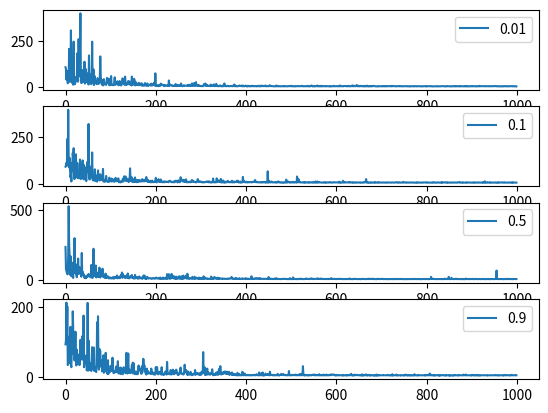

Recreate this plot in Python.
import matplotlib.pyplot as plt

lists =[[109, 99, 42, 90, 83, 22, 60, 32, 209, 30, 152, 36, 309, 38, 25, 93, 29, 14, 248, 28, 17, 17, 29, 55, 55, 38, 185, 31, 32, 262, 98, 60, 206, 402, 74, 23, 24, 94, 82, 59, 29, 43, 139, 20, 56, 99, 60, 57, 26, 75, 29, 15, 173, 24, 33, 22, 69, 17, 25, 248, 36, 53, 97, 12, 58, 60, 32, 28, 20, 17, 28, 50, 45, 18, 23, 27, 48, 168, 64, 28, 18, 14, 38, 10, 22, 44, 16, 19, 16, 16, 13, 30, 51, 30, 39, 21, 47, 11, 30, 16, 12, 61, 15, 13, 12, 14, 11, 14, 24, 54, 14, 23, 16, 24, 24, 33, 18, 11, 13, 23, 34, 13, 13, 10, 12, 25, 48, 48, 22, 20, 29, 13, 58, 25, 16, 12, 16, 19, 27, 34, 17, 21, 32, 14, 25, 16, 10, 58, 14, 33, 17, 15, 46, 35, 10, 30, 23, 12, 19, 18, 13, 19, 24, 12, 12, 21, 12, 17, 10, 22, 12, 8, 14, 11, 13, 9, 23, 14, 13, 8, 15, 21, 16, 7, 9, 14, 12, 14, 13, 9, 20, 11, 15, 10, 17, 13, 20, 27, 9, 76, 19, 7, 7, 8, 12, 10, 6, 10, 9, 8, 8, 20, 13, 12, 14, 14, 12, 11, 6, 10, 13, 10, 8, 9, 9, 11, 9, 8, 7, 37, 8, 11, 15, 12, 10, 11, 10, 7, 9, 7, 7, 8, 7, 9, 18, 7, 7, 12, 13, 8, 8, 7, 11, 11, 8, 7, 21, 7, 8, 6, 7, 9, 11, 9, 7, 8, 9, 9, 9, 8, 8, 13, 9, 8, 14, 9, 7, 7, 10, 9, 21, 8, 19, 9, 10, 23, 8, 8, 10, 28, 9, 11, 11, 8, 10, 7, 11, 9, 7, 7, 7, 7, 6, 8, 6, 7, 8, 18, 15, 10, 21, 9, 9, 13, 7, 10, 7, 7, 8, 9, 8, 6, 15, 7, 7, 8, 11, 8, 9, 16, 7, 6, 9, 9, 19, 8, 6, 8, 7, 6, 6, 7, 10, 10, 6, 6, 6, 5, 6, 10, 6, 8, 21, 7, 6, 6, 7, 7, 6, 8, 8, 6, 6, 6, 6, 7, 7, 7, 7, 6, 6, 6, 9, 8, 15, 6, 6, 9, 6, 5, 6, 6, 6, 7, 7, 10, 7, 7, 8, 7, 6, 10, 6, 6, 9, 6, 5, 7, 7, 9, 8, 5, 7, 5, 8, 6, 8, 6, 5, 7, 6, 7, 6, 6, 9, 6, 7, 6, 7, 6, 6, 7, 7, 5, 6, 7, 6, 8, 7, 5, 6, 9, 7, 5, 6, 9, 8, 8, 6, 7, 7, 7, 6, 10, 6, 6, 6, 6, 6, 6, 6, 6, 11, 7, 8, 7, 6, 7, 6, 6, 6, 6, 5, 5, 6, 6, 5, 10, 6, 7, 6, 7, 5, 6, 6, 6, 6, 5, 5, 6, 6, 6, 7, 6, 5, 7, 6, 6, 6, 6, 5, 5, 6, 6, 7, 6, 6, 6, 8, 6, 6, 6, 8, 6, 5, 5, 6, 6, 5, 5, 7, 6, 6, 6, 6, 7, 6, 6, 7, 6, 6, 6, 6, 7, 8, 6, 5, 6, 6, 6, 6, 6, 5, 6, 6, 7, 6, 8, 6, 5, 5, 7, 6, 6, 7, 10, 7, 5, 7, 6, 7, 5, 6, 5, 6, 6, 6, 6, 10, 6, 6, 5, 7, 6, 6, 5, 8, 7, 5, 7, 6, 6, 7, 6, 6, 6, 7, 5, 6, 6, 6, 6, 6, 6, 5, 6, 5, 7, 5, 5, 5, 6, 6, 6, 8, 6, 5, 6, 6, 6, 6, 6, 7, 6, 6, 6, 5, 6, 10, 6, 6, 7, 6, 6, 6, 5, 6, 7, 7, 7, 7, 6, 6, 7, 7, 5, 6, 7, 8, 6, 5, 6, 6, 6, 7, 10, 10, 5, 6, 8, 8, 6, 6, 6, 7, 12, 6, 6, 9, 7, 5, 6, 6, 6, 8, 6, 7, 6, 6, 6, 5, 8, 6, 5, 7, 6, 7, 5, 9, 6, 7, 5, 5, 6, 7, 5, 6, 6, 7, 5, 6, 7, 8, 7, 6, 6, 6, 6, 5, 5, 5, 6, 5, 6, 5, 6, 6, 6, 6, 6, 5, 5, 6, 7, 6, 7, 5, 6, 6, 6, 7, 5, 6, 6, 6, 6, 7, 6, 6, 6, 6, 8, 5, 7, 7, 6, 6, 7, 7, 6, 6, 5, 5, 6, 7, 6, 6, 6, 6, 7, 7, 5, 6, 6, 6, 6, 6, 5, 5, 6, 6, 6, 6, 6, 6, 6, 6, 5, 6, 6, 5, 5, 6, 5, 6, 5, 5, 6, 6, 6, 6, 5, 6, 5, 6, 6, 7, 6, 5, 5, 6, 6, 6, 6, 6, 6, 5, 5, 6, 5, 6, 5, 5, 6, 6, 6, 6, 6, 5, 7, 5, 5, 6, 6, 6, 6, 6, 6, 6, 5, 6, 6, 5, 5, 6, 5, 5, 5, 5, 6, 6, 6, 5, 5, 6, 5, 6, 6, 5, 5, 5, 6, 6, 6, 6, 6, 6, 6, 6, 6, 5, 5, 6, 5, 5, 7, 6, 6, 6, 6, 6, 5, 5, 5, 6, 5, 6, 5, 6, 6, 5, 6, 7, 6, 5, 7, 6, 5, 6, 6, 6, 6, 5, 6, 5, 7, 6, 6, 6, 6, 5, 5, 6, 6, 6, 5, 7, 5, 6, 6, 7, 5, 6, 5, 5, 5, 6, 6, 6, 5, 6, 7, 6, 5, 6, 6, 6, 6, 5, 6, 5, 6, 5, 6, 6, 6, 5, 8, 6, 6, 6, 6, 6, 6, 6, 6, 6, 6, 6, 6, 6, 5, 6, 6, 6, 6, 6, 6, 5, 6, 6, 6, 5, 6, 6, 6, 6, 6, 6, 6, 6, 7, 7, 6, 6, 6, 5, 6, 6, 6, 5, 5, 5, 6, 5, 6, 5, 6, 5, 6, 5, 6, 6, 7, 6, 5, 6, 6, 5, 6, 5, 6, 6, 6, 5, 6, 6, 6, 6, 6, 6, 5, 6, 6, 5, 5, 5, 6, 6, 5],[92, 96, 113, 97, 242, 108, 400, 141, 88, 140, 74, 34, 47, 12, 113, 68, 166, 139, 192, 28, 25, 33, 62, 159, 37, 35, 112, 31, 64, 36, 29, 40, 131, 73, 25, 31, 41, 73, 126, 39, 24, 101, 38, 89, 21, 35, 14, 69, 102, 120, 63, 323, 27, 23, 24, 30, 39, 94, 39, 169, 21, 18, 18, 24, 23, 78, 14, 46, 19, 17, 11, 23, 72, 31, 27, 23, 17, 51, 22, 37, 20, 21, 30, 80, 12, 21, 12, 20, 11, 17, 42, 20, 16, 11, 14, 12, 10, 33, 22, 13, 19, 13, 28, 12, 23, 23, 17, 21, 10, 25, 23, 32, 13, 15, 15, 26, 15, 29, 8, 11, 10, 8, 7, 14, 14, 11, 12, 26, 12, 33, 40, 21, 17, 39, 21, 15, 15, 14, 27, 14, 9, 15, 22, 83, 19, 15, 37, 12, 11, 12, 9, 24, 11, 9, 34, 17, 10, 17, 8, 20, 10, 18, 12, 11, 20, 16, 12, 16, 17, 12, 25, 16, 19, 13, 21, 13, 19, 14, 25, 36, 26, 12, 10, 20, 11, 10, 11, 11, 16, 7, 10, 10, 17, 9, 8, 10, 11, 9, 10, 14, 32, 13, 7, 11, 16, 17, 25, 11, 9, 11, 9, 23, 9, 14, 12, 8, 8, 9, 12, 8, 12, 11, 9, 11, 10, 10, 11, 10, 8, 14, 14, 15, 16, 12, 9, 9, 9, 8, 9, 12, 8, 8, 8, 16, 14, 16, 14, 11, 7, 14, 18, 11, 8, 13, 11, 35, 22, 23, 19, 13, 14, 21, 11, 11, 9, 20, 11, 24, 11, 7, 10, 10, 10, 8, 11, 8, 10, 8, 12, 11, 20, 19, 11, 14, 10, 10, 9, 11, 8, 7, 8, 10, 16, 25, 18, 9, 11, 11, 9, 12, 11, 10, 8, 8, 7, 9, 8, 9, 8, 8, 9, 10, 12, 11, 9, 9, 13, 8, 8, 12, 8, 7, 8, 7, 8, 7, 8, 28, 8, 9, 8, 7, 8, 8, 8, 29, 9, 9, 12, 18, 13, 14, 9, 9, 26, 7, 9, 8, 7, 18, 8, 7, 6, 12, 7, 7, 7, 10, 12, 9, 15, 10, 8, 8, 9, 8, 11, 10, 8, 16, 7, 8, 11, 10, 7, 11, 11, 11, 10, 10, 16, 10, 16, 7, 8, 8, 7, 12, 6, 7, 7, 7, 7, 37, 10, 15, 10, 9, 7, 10, 8, 11, 8, 7, 7, 10, 8, 8, 8, 9, 9, 10, 7, 8, 9, 9, 10, 12, 10, 9, 20, 12, 8, 10, 8, 9, 8, 8, 7, 8, 8, 7, 8, 7, 9, 7, 7, 9, 10, 7, 9, 10, 7, 8, 6, 7, 7, 8, 67, 6, 8, 16, 7, 8, 8, 7, 12, 11, 8, 7, 7, 8, 8, 7, 8, 8, 6, 9, 7, 9, 11, 7, 12, 8, 9, 7, 7, 8, 6, 7, 6, 6, 8, 6, 6, 7, 6, 8, 7, 22, 10, 6, 7, 12, 9, 8, 10, 6, 6, 8, 8, 7, 7, 10, 7, 10, 7, 8, 7, 7, 7, 7, 6, 39, 9, 8, 26, 8, 8, 11, 7, 7, 7, 7, 7, 7, 7, 6, 8, 7, 9, 6, 7, 6, 7, 7, 7, 6, 8, 7, 6, 8, 7, 7, 8, 8, 6, 6, 8, 7, 9, 7, 6, 8, 12, 6, 6, 8, 12, 6, 8, 10, 7, 8, 7, 7, 7, 6, 6, 6, 6, 6, 8, 7, 6, 6, 9, 6, 6, 7, 6, 7, 7, 6, 7, 8, 9, 7, 6, 7, 6, 7, 7, 6, 7, 8, 8, 7, 7, 7, 7, 7, 7, 7, 7, 7, 11, 6, 6, 8, 6, 6, 6, 7, 7, 16, 7, 8, 6, 8, 8, 7, 8, 7, 7, 7, 7, 8, 7, 9, 7, 8, 7, 7, 6, 7, 6, 8, 6, 6, 6, 6, 8, 7, 6, 6, 7, 7, 6, 6, 7, 7, 7, 5, 6, 7, 6, 6, 7, 6, 7, 6, 8, 9, 8, 8, 25, 6, 7, 6, 6, 8, 6, 6, 6, 6, 8, 6, 6, 7, 6, 6, 7, 6, 6, 9, 6, 7, 6, 6, 7, 6, 7, 9, 6, 6, 6, 7, 7, 6, 6, 6, 6, 7, 7, 6, 6, 6, 7, 6, 7, 6, 5, 6, 7, 7, 7, 7, 6, 6, 6, 6, 6, 7, 7, 7, 6, 6, 6, 6, 7, 7, 8, 7, 8, 7, 6, 5, 7, 8, 7, 6, 6, 6, 6, 6, 6, 7, 10, 7, 6, 7, 7, 7, 7, 5, 6, 6, 7, 7, 6, 6, 7, 6, 6, 7, 7, 7, 6, 6, 6, 7, 6, 6, 5, 6, 6, 6, 7, 5, 7, 7, 6, 6, 6, 6, 7, 6, 6, 6, 6, 6, 7, 6, 7, 7, 7, 7, 6, 6, 7, 8, 6, 6, 6, 6, 6, 6, 6, 6, 6, 6, 5, 6, 8, 7, 8, 6, 6, 6, 6, 6, 5, 6, 7, 7, 7, 6, 6, 6, 7, 6, 6, 8, 5, 7, 6, 7, 7, 7, 7, 7, 6, 7, 7, 5, 7, 6, 6, 6, 6, 7, 6, 6, 6, 7, 6, 6, 6, 6, 7, 7, 6, 6, 6, 6, 6, 6, 7, 6, 7, 8, 8, 9, 6, 6, 7, 6, 6, 6, 8, 6, 6, 6, 6, 6, 6, 6, 8, 6, 6, 6, 7, 7, 7, 6, 6, 6, 6, 6, 6, 7, 6, 6, 6, 8, 6, 6, 6, 7, 6, 7, 6, 6, 6, 6, 7, 7, 6, 6, 6, 6, 6, 6, 8, 6, 7, 6, 6, 13, 6, 6, 6, 7, 6, 8, 7, 6, 6, 7, 6, 8, 6, 6, 6, 6, 7, 6, 6, 6, 6, 6, 7, 7, 5, 5, 6, 6, 8, 6, 7, 6, 6, 6, 7, 7, 7, 7, 6, 6, 6, 6, 8, 7, 6, 6, 6, 6, 6, 6, 6, 6, 7, 6, 7, 6, 6, 6, 5, 7, 8, 5, 6, 6, 6, 6, 7, 6, 6, 6],[236, 77, 62, 50, 41, 41, 181, 528, 264, 175, 38, 170, 31, 111, 25, 123, 46, 14, 112, 97, 299, 56, 47, 111, 47, 19, 92, 87, 153, 42, 44, 91, 66, 64, 53, 23, 193, 36, 58, 36, 42, 34, 14, 24, 12, 23, 15, 30, 31, 22, 32, 43, 31, 33, 24, 19, 21, 107, 39, 14, 15, 35, 223, 73, 27, 33, 36, 103, 18, 55, 32, 46, 22, 49, 20, 88, 71, 17, 48, 69, 30, 31, 80, 22, 29, 39, 18, 15, 13, 45, 19, 14, 17, 27, 24, 16, 11, 11, 18, 17, 13, 10, 11, 11, 19, 18, 10, 17, 10, 21, 18, 20, 15, 18, 32, 11, 20, 21, 13, 24, 12, 14, 20, 35, 28, 53, 15, 43, 31, 20, 27, 26, 13, 21, 19, 31, 21, 14, 46, 32, 13, 11, 13, 17, 23, 29, 18, 35, 16, 22, 12, 10, 11, 10, 36, 12, 14, 21, 17, 19, 9, 9, 12, 25, 13, 11, 15, 18, 14, 9, 14, 10, 21, 32, 13, 31, 13, 7, 12, 7, 17, 22, 18, 10, 10, 11, 12, 13, 12, 10, 8, 10, 9, 11, 14, 11, 11, 9, 11, 11, 10, 17, 13, 11, 11, 12, 9, 13, 15, 8, 17, 9, 8, 9, 7, 10, 17, 12, 7, 11, 14, 14, 8, 16, 10, 41, 8, 16, 12, 41, 11, 22, 8, 10, 13, 43, 13, 33, 18, 19, 10, 16, 25, 8, 15, 8, 23, 12, 8, 16, 14, 11, 27, 10, 8, 8, 10, 26, 8, 17, 8, 31, 11, 11, 13, 15, 23, 31, 14, 8, 44, 17, 18, 8, 11, 9, 11, 12, 10, 8, 15, 22, 8, 9, 9, 10, 23, 8, 8, 12, 16, 13, 9, 12, 14, 8, 17, 8, 14, 12, 8, 14, 8, 9, 7, 7, 26, 8, 9, 17, 10, 10, 9, 8, 10, 7, 9, 8, 8, 7, 8, 7, 10, 24, 8, 8, 8, 12, 9, 10, 22, 11, 12, 11, 11, 7, 14, 16, 7, 10, 7, 13, 11, 11, 10, 7, 7, 8, 11, 8, 8, 8, 7, 9, 8, 7, 7, 7, 9, 8, 10, 8, 8, 9, 8, 10, 13, 13, 21, 9, 8, 11, 9, 8, 8, 8, 12, 8, 13, 9, 8, 7, 8, 7, 7, 12, 7, 7, 6, 8, 9, 8, 10, 7, 9, 8, 8, 8, 10, 8, 11, 7, 7, 8, 9, 6, 7, 6, 8, 8, 9, 8, 26, 7, 11, 8, 7, 7, 7, 10, 8, 9, 13, 12, 8, 9, 10, 8, 11, 8, 7, 12, 7, 8, 8, 8, 7, 6, 8, 8, 7, 7, 8, 8, 7, 7, 7, 7, 6, 7, 21, 7, 6, 7, 8, 9, 6, 7, 7, 7, 6, 6, 6, 10, 7, 6, 7, 13, 6, 6, 7, 7, 7, 7, 6, 6, 6, 6, 6, 6, 6, 8, 7, 7, 7, 7, 8, 6, 7, 7, 6, 6, 6, 6, 7, 6, 5, 12, 6, 8, 6, 6, 7, 5, 18, 11, 6, 7, 8, 6, 6, 6, 7, 6, 5, 6, 7, 8, 6, 6, 6, 9, 8, 7, 7, 6, 6, 6, 6, 6, 6, 7, 8, 10, 7, 8, 6, 7, 7, 6, 6, 9, 8, 8, 9, 11, 9, 6, 7, 7, 7, 6, 7, 8, 8, 7, 7, 8, 7, 11, 8, 8, 7, 7, 6, 10, 7, 7, 8, 7, 7, 6, 7, 6, 7, 6, 6, 7, 7, 7, 7, 6, 6, 8, 6, 6, 7, 7, 11, 7, 10, 6, 7, 7, 7, 7, 8, 7, 6, 6, 7, 6, 6, 7, 7, 8, 6, 7, 7, 7, 6, 8, 7, 6, 6, 6, 6, 6, 6, 6, 6, 6, 7, 6, 6, 6, 6, 8, 6, 8, 10, 6, 6, 6, 6, 6, 7, 5, 7, 8, 6, 7, 7, 8, 6, 6, 6, 6, 6, 6, 6, 6, 7, 6, 5, 6, 7, 6, 7, 7, 7, 7, 6, 6, 6, 6, 6, 6, 7, 8, 6, 6, 9, 6, 7, 6, 8, 6, 6, 7, 7, 9, 6, 6, 7, 6, 6, 6, 5, 5, 7, 8, 7, 6, 7, 6, 7, 6, 6, 7, 6, 8, 6, 7, 6, 6, 6, 6, 6, 6, 6, 6, 5, 6, 6, 6, 5, 6, 6, 6, 6, 6, 7, 6, 6, 6, 6, 5, 8, 6, 6, 6, 6, 7, 6, 6, 7, 6, 6, 6, 6, 6, 7, 7, 6, 6, 6, 6, 5, 6, 6, 6, 6, 5, 6, 6, 6, 5, 6, 6, 6, 6, 6, 6, 6, 6, 6, 6, 7, 6, 6, 6, 6, 6, 7, 7, 6, 6, 6, 6, 6, 6, 6, 7, 6, 6, 5, 6, 5, 6, 6, 6, 6, 6, 7, 6, 7, 5, 6, 6, 7, 6, 6, 6, 6, 5, 6, 7, 7, 6, 22, 6, 7, 7, 7, 7, 6, 7, 6, 6, 6, 6, 6, 6, 7, 6, 6, 6, 6, 6, 6, 6, 6, 6, 6, 6, 6, 6, 6, 6, 9, 7, 6, 7, 7, 6, 6, 6, 6, 22, 7, 7, 5, 6, 6, 15, 7, 7, 6, 6, 6, 7, 6, 6, 7, 9, 6, 7, 6, 6, 7, 6, 6, 6, 6, 6, 6, 6, 7, 5, 7, 6, 6, 5, 5, 6, 6, 10, 6, 7, 6, 6, 6, 6, 7, 6, 6, 6, 6, 6, 7, 7, 7, 6, 5, 6, 6, 7, 7, 6, 7, 6, 6, 6, 6, 6, 6, 7, 6, 6, 6, 5, 6, 6, 7, 7, 6, 6, 6, 5, 6, 6, 6, 6, 6, 6, 6, 7, 6, 6, 5, 6, 6, 6, 7, 6, 7, 6, 6, 6, 6, 6, 7, 7, 6, 67, 6, 6, 6, 6, 6, 7, 6, 7, 6, 7, 6, 6, 6, 6, 5, 6, 6, 7, 6, 6, 6, 6, 6, 8, 6, 7, 6, 6, 6, 6, 7, 6, 6, 6, 5, 7, 6, 6, 6, 6, 7, 6, 6, 6],[94, 106, 213, 102, 202, 35, 39, 59, 116, 78, 41, 144, 34, 29, 96, 68, 188, 140, 72, 98, 48, 83, 130, 70, 34, 79, 50, 40, 65, 49, 38, 35, 39, 107, 54, 51, 94, 117, 57, 50, 176, 29, 40, 60, 44, 62, 62, 20, 26, 212, 19, 105, 78, 21, 27, 41, 25, 18, 24, 86, 33, 25, 28, 85, 18, 30, 19, 19, 15, 38, 157, 68, 174, 39, 22, 81, 72, 76, 31, 48, 39, 17, 45, 24, 63, 13, 20, 16, 26, 70, 36, 19, 16, 10, 49, 10, 18, 16, 24, 16, 33, 25, 19, 32, 56, 35, 13, 12, 14, 14, 18, 15, 31, 30, 15, 22, 46, 12, 11, 12, 26, 11, 28, 10, 26, 14, 14, 9, 14, 29, 21, 26, 25, 12, 25, 70, 23, 11, 28, 68, 13, 24, 13, 17, 14, 13, 19, 34, 17, 42, 11, 40, 13, 12, 9, 10, 17, 14, 9, 13, 9, 29, 34, 27, 20, 22, 22, 12, 10, 31, 14, 27, 53, 51, 31, 34, 16, 15, 9, 8, 25, 11, 19, 12, 13, 11, 14, 12, 12, 10, 25, 10, 16, 15, 12, 9, 8, 12, 12, 8, 29, 14, 28, 29, 11, 9, 9, 14, 15, 16, 11, 11, 8, 29, 12, 8, 9, 9, 7, 9, 14, 12, 17, 14, 8, 44, 14, 13, 10, 10, 10, 9, 11, 21, 8, 9, 13, 13, 22, 10, 9, 15, 18, 11, 14, 22, 21, 12, 9, 7, 11, 8, 9, 14, 21, 28, 13, 10, 10, 10, 11, 8, 9, 19, 36, 19, 16, 21, 12, 10, 7, 17, 8, 9, 10, 8, 9, 16, 8, 8, 6, 7, 10, 8, 10, 10, 9, 21, 7, 13, 11, 13, 12, 9, 9, 8, 12, 8, 7, 8, 14, 8, 16, 12, 13, 72, 15, 12, 29, 7, 12, 7, 9, 17, 25, 8, 15, 11, 11, 8, 8, 8, 12, 13, 10, 23, 10, 6, 7, 8, 10, 8, 9, 7, 14, 9, 9, 15, 7, 13, 24, 10, 11, 32, 10, 8, 9, 13, 14, 10, 10, 15, 13, 17, 14, 10, 16, 11, 16, 10, 10, 10, 16, 7, 9, 10, 10, 13, 7, 14, 10, 7, 7, 9, 7, 10, 8, 7, 6, 6, 6, 13, 6, 6, 7, 10, 6, 6, 6, 6, 6, 8, 16, 7, 6, 6, 7, 11, 7, 6, 7, 6, 6, 7, 7, 6, 6, 7, 6, 6, 6, 6, 7, 6, 6, 6, 7, 7, 7, 6, 7, 6, 7, 9, 7, 6, 6, 6, 8, 14, 6, 7, 6, 7, 12, 6, 6, 14, 7, 5, 7, 6, 7, 11, 8, 7, 7, 8, 9, 7, 10, 6, 8, 16, 6, 7, 7, 7, 7, 6, 7, 6, 7, 6, 6, 6, 6, 6, 6, 8, 10, 7, 6, 5, 7, 7, 7, 9, 8, 9, 8, 8, 7, 9, 6, 7, 7, 7, 6, 6, 6, 7, 6, 6, 7, 18, 6, 6, 6, 7, 6, 6, 7, 7, 7, 6, 7, 7, 7, 6, 8, 7, 6, 6, 7, 6, 7, 8, 8, 6, 9, 6, 8, 10, 6, 8, 32, 7, 8, 5, 6, 7, 6, 7, 6, 6, 6, 6, 5, 7, 7, 6, 6, 6, 7, 6, 7, 7, 7, 8, 7, 6, 8, 6, 6, 7, 7, 6, 7, 6, 7, 6, 9, 6, 6, 7, 6, 7, 6, 7, 6, 6, 8, 6, 7, 6, 6, 6, 8, 6, 6, 6, 6, 7, 6, 7, 7, 8, 6, 8, 7, 8, 8, 8, 8, 8, 6, 7, 6, 5, 7, 7, 6, 6, 6, 6, 7, 6, 6, 6, 6, 6, 6, 6, 7, 5, 6, 6, 6, 6, 6, 6, 5, 7, 6, 6, 6, 7, 6, 6, 6, 7, 9, 10, 6, 6, 5, 7, 6, 6, 6, 8, 6, 6, 7, 7, 7, 7, 6, 6, 6, 6, 7, 6, 6, 5, 8, 6, 8, 5, 7, 6, 7, 6, 8, 6, 6, 8, 7, 5, 7, 7, 6, 6, 7, 5, 7, 6, 7, 6, 6, 6, 5, 5, 6, 7, 5, 5, 6, 8, 5, 7, 7, 5, 6, 7, 6, 6, 6, 6, 6, 6, 6, 6, 7, 6, 6, 6, 6, 6, 6, 6, 6, 7, 6, 7, 6, 6, 6, 6, 5, 6, 6, 6, 9, 5, 6, 6, 6, 6, 6, 6, 6, 8, 6, 6, 5, 6, 6, 6, 6, 6, 6, 5, 6, 6, 6, 6, 6, 7, 5, 6, 7, 6, 8, 6, 6, 6, 5, 6, 6, 7, 6, 5, 6, 6, 6, 5, 6, 6, 6, 6, 5, 9, 7, 6, 6, 6, 6, 6, 5, 6, 6, 7, 6, 6, 6, 6, 6, 6, 6, 6, 6, 6, 6, 6, 7, 5, 6, 7, 6, 6, 6, 7, 6, 6, 7, 11, 6, 6, 7, 6, 6, 6, 6, 5, 7, 6, 6, 5, 6, 6, 6, 6, 6, 7, 6, 5, 7, 5, 7, 6, 6, 6, 6, 6, 7, 6, 6, 6, 6, 5, 5, 7, 6, 6, 6, 6, 6, 6, 5, 6, 5, 6, 6, 6, 5, 5, 6, 6, 5, 6, 6, 7, 6, 6, 6, 6, 6, 6, 5, 6, 7, 6, 6, 6, 6, 6, 6, 6, 6, 6, 8, 6, 6, 6, 6, 8, 6, 6, 6, 6, 6, 6, 6, 6, 6, 6, 6, 5, 6, 7, 6, 6, 7, 6, 6, 5, 6, 6, 7, 6, 6, 7, 5, 6, 6, 6, 5, 6, 6, 6, 6, 6, 6, 6, 6, 6, 6, 6, 6, 6, 6, 6, 6, 5, 6, 6, 6, 6, 6, 6, 6, 6, 6, 6, 6, 6, 6, 6, 6, 6, 6, 7, 6, 6, 6, 6, 6, 5, 6, 6, 6, 6, 6, 6, 6, 6, 6, 6, 5, 6, 6, 7, 6, 6, 6, 6, 7, 6, 6, 6, 6, 6, 6, 6, 5, 6, 7, 7, 6, 6, 6, 6, 6, 6, 6, 7, 6, 6]]
factors = [0.01, 0.1, 0.5, 0.9]



plt.subplot(4, 1, 1)
plt.plot(lists[0], label=0.01)
plt.legend()

plt.subplot(4, 1, 2)
plt.plot(lists[1], label=0.1)
plt.legend()

plt.subplot(4, 1, 3)
plt.plot(lists[2], label=0.5)
plt.legend()

plt.subplot(4, 1, 4)
plt.plot(lists[3], label=0.9)
plt.legend()

plt.show()